Run: headless pygame with SDL's dummy video driver; simulated clock (each Clock.tick advances the game by its frame time, no real sleeping); random seed 0; keys injected as events and as key.get_pressed() state; no mouse input.
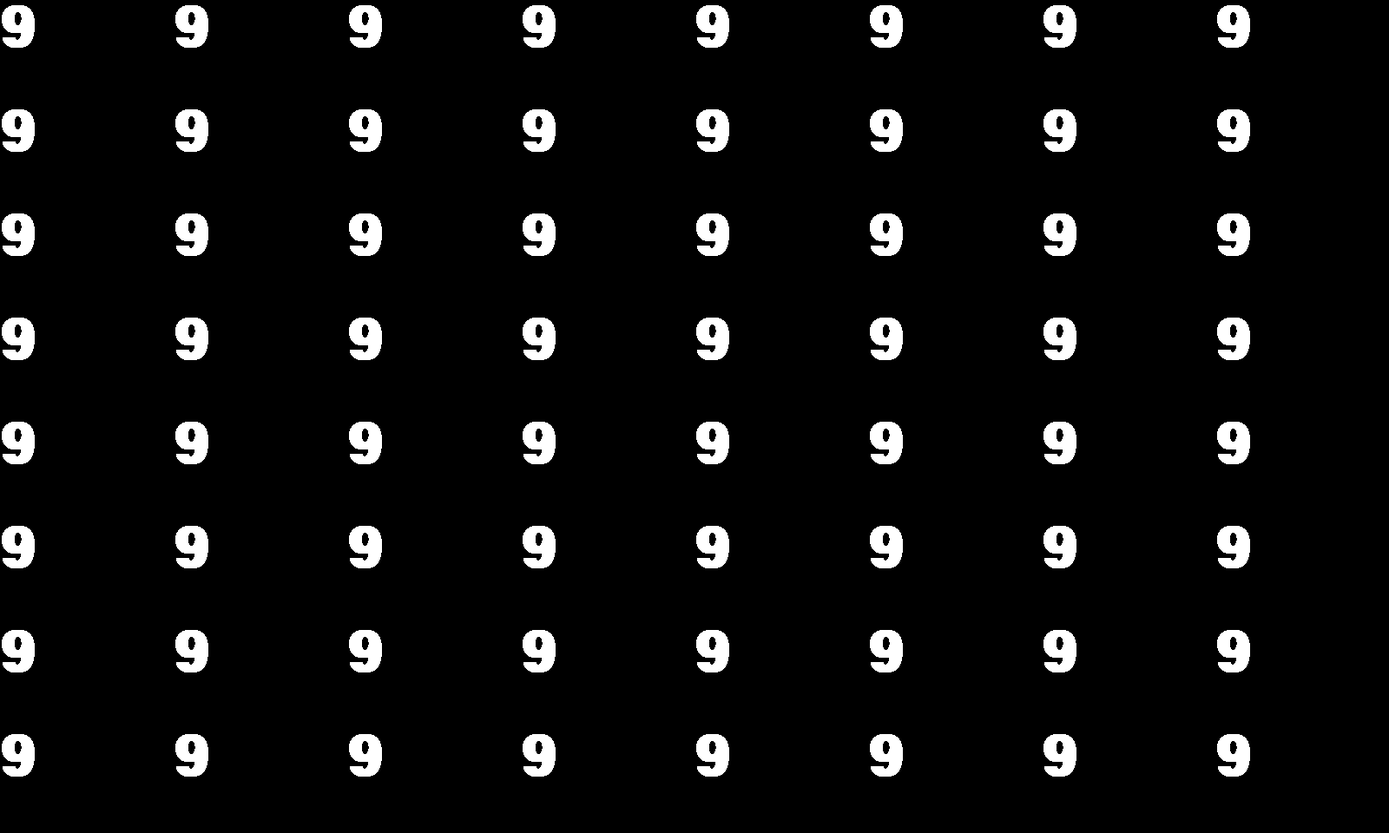
Frame 1 of 4 · flips 1–60 · no input
Frame 2 of 4 · flips 61–180 · tapped SPACE, RETURN · held RIGHT (→), D · screen unchanged from frame 1, image omitted
Frame 3 of 4 · flips 181–300 · held DOWN (↓), S · screen unchanged from frame 2, image omitted
Frame 4 of 4 · flips 301–420 · held LEFT (←), A, UP (↑), W · screen unchanged from frame 3, image omitted

The pygame program that drew these frames:

import pygame, sys, math, time, uuid, random

def toint(i): return int(round(i))

frameWidth = 2000.0
frameHeight = 1200.0
windowScale = 0.8
frameRate = 30
frameCounter = 0
maxFrameCount = 1000000000
winWidth = toint(frameWidth*windowScale)
winHeight = toint(frameHeight*windowScale)

def processEvents(events):
  #global key_input
  for event in events:
    if event.type == pygame.QUIT:
      pygame.quit()
      sys.exit(0)

clock = pygame.time.Clock()

pygame.init()
window = pygame.display.set_mode((toint(winWidth), toint(winHeight)))
pygame.display.set_caption('Camera test pattern')
screen = pygame.display.get_surface()
screen.set_colorkey((255, 0, 255))
pygame.font.init()
font = pygame.font.SysFont("monospace", toint(winHeight*0.1), bold=True)


numberrenders = []
for num in range(10):
    numberrenders.append(font.render("{}".format(num), False, (255,255,255)))

number = 0

while True:
    screen.fill((0,0,0))

    for i in range(toint(frameWidth/10)):
        for j in range(toint(frameHeight/10)):
            screen.blit(numberrenders[number], (i*toint(frameWidth/10), j*toint(frameHeight/10)))

    number = (number + 1) % 10

    processEvents(pygame.event.get())

    """ Draw everything to the screen """
    pygame.display.flip()

    """ Wait for next frame """
    clock.tick(frameRate)

    """ Tick onto next frame """
    frameCounter = (frameCounter + 1)%maxFrameCount

    if (frameCounter%30 == 0):
        print("fps: {}".format(clock.get_fps()))
